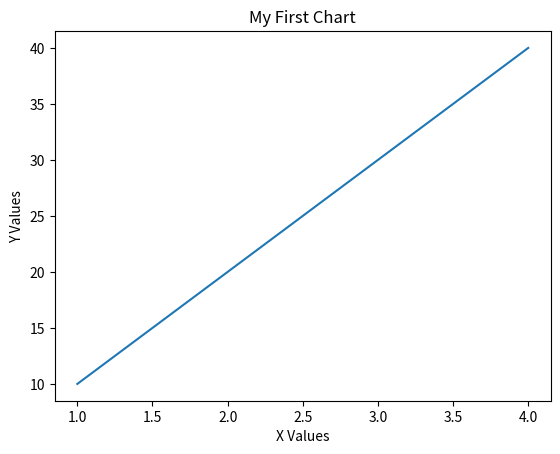

Here is the Python script that generated this plot:
import matplotlib.pyplot as plt 

fig = plt.figure()
ax = fig.add_subplot(111)
ax.plot([1, 2, 3, 4], [10, 20, 30, 40])
ax.set_title('My First Chart')
ax.set_xlabel('X Values')
ax.set_ylabel('Y Values')

plt.show()
